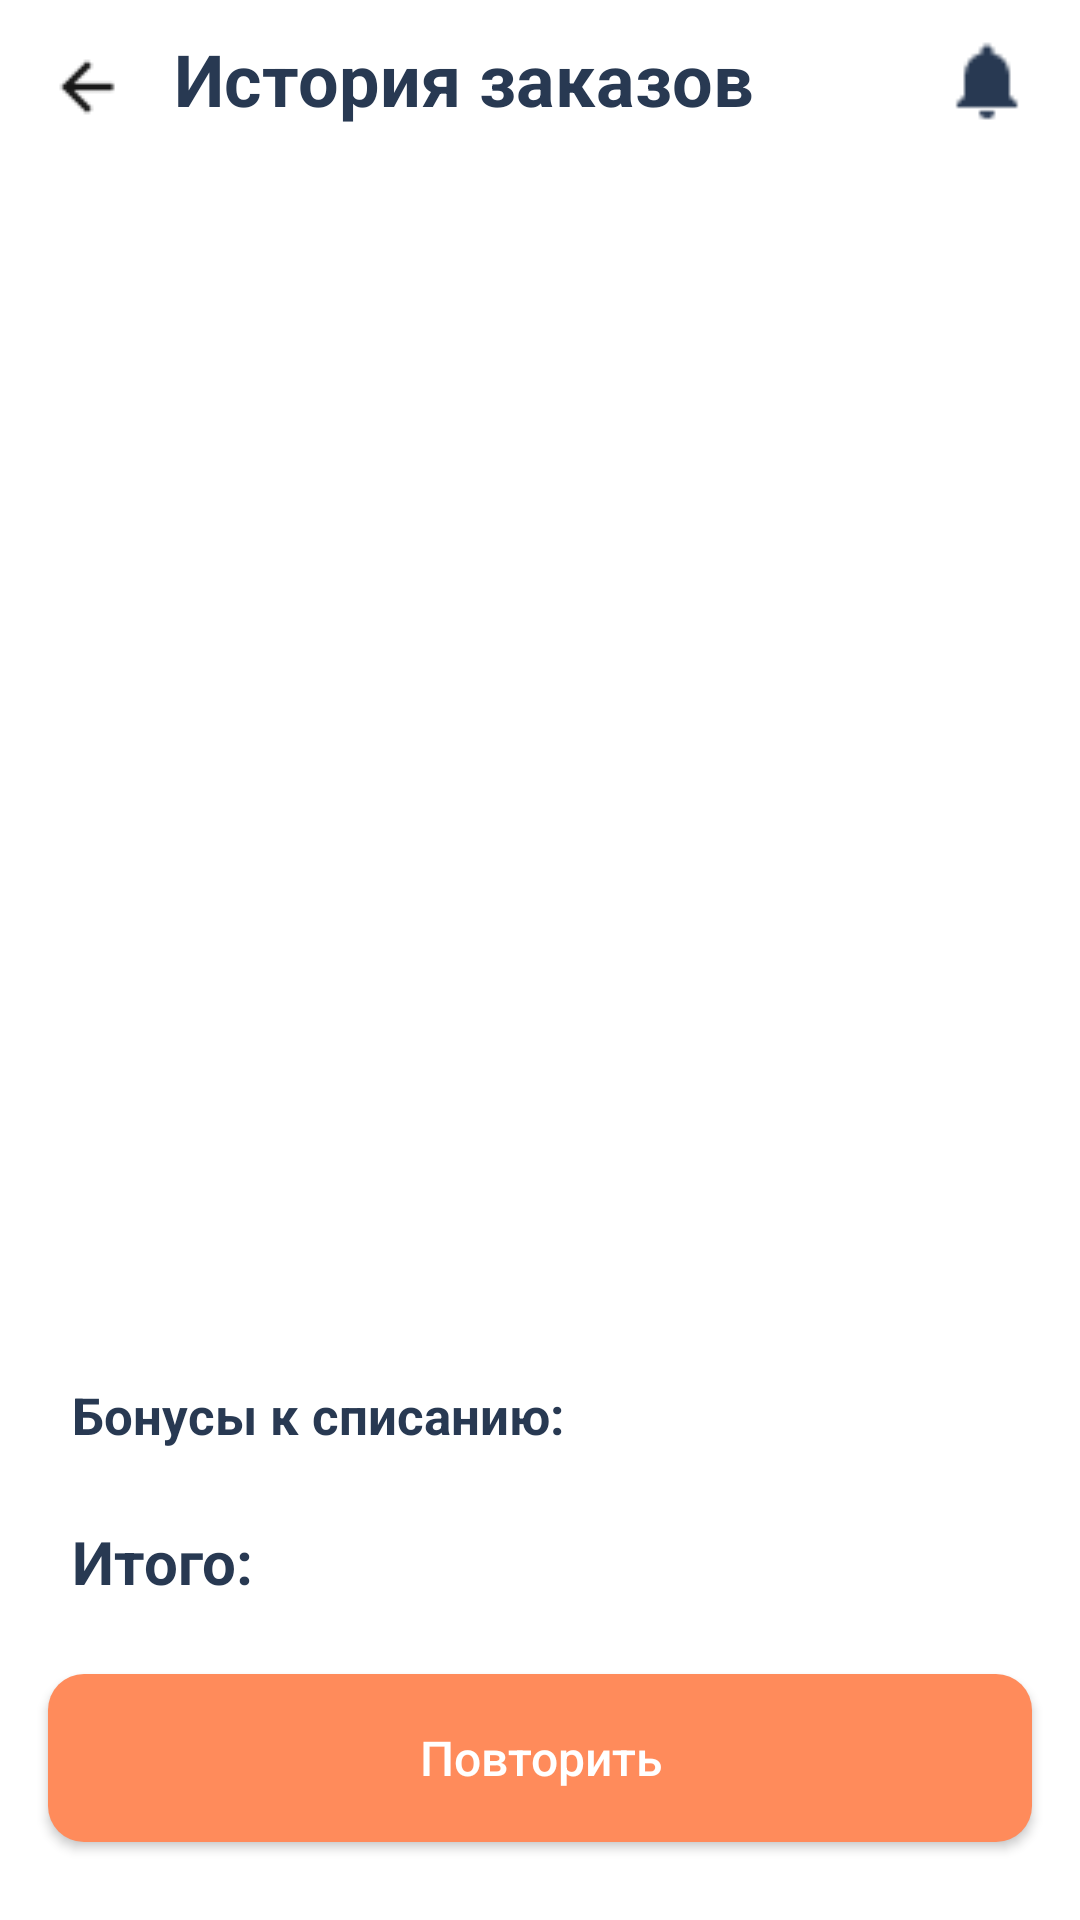

Layout XML and referenced resources for this Android screen:
<!-- AndroidManifest.xml: application theme Base.Theme.ClientNeoCafe -->
<!-- res/layout/fragment_order.xml -->
<?xml version="1.0" encoding="utf-8"?>
<androidx.constraintlayout.widget.ConstraintLayout xmlns:android="http://schemas.android.com/apk/res/android"
    xmlns:tools="http://schemas.android.com/tools"
    android:layout_width="match_parent"
    android:layout_height="match_parent"
    xmlns:app="http://schemas.android.com/apk/res-auto"
    tools:context=".view.user.OrderFragment">

    <ImageView
        android:id="@+id/image_back"
        android:layout_width="26dp"
        android:layout_height="wrap_content"
        android:layout_marginStart="16dp"
        android:layout_marginTop="16dp"
        android:src="@drawable/icn_back"
        app:layout_constraintStart_toStartOf="parent"
        app:layout_constraintTop_toTopOf="parent" />

    <TextView
        android:id="@+id/text_history"
        style="@style/TextTitle"
        android:layout_width="wrap_content"
        android:layout_height="wrap_content"
        android:layout_marginStart="16dp"
        android:layout_marginTop="10dp"
        android:text="@string/text_history"
        app:layout_constraintStart_toEndOf="@+id/image_back"
        app:layout_constraintTop_toTopOf="parent" />

    <ImageView
        android:id="@+id/image_bell"
        android:layout_width="30dp"
        android:layout_height="30dp"
        android:layout_marginTop="12dp"
        android:layout_marginEnd="16dp"
        android:src="@drawable/icn_notif"
        app:layout_constraintEnd_toEndOf="parent"
        app:layout_constraintTop_toTopOf="parent" />

    <TextView
        android:id="@+id/text_name_branches"
        style="@style/TextTitle"
        android:layout_width="wrap_content"
        android:layout_height="wrap_content"
        android:layout_marginTop="20dp"
        android:textSize="25dp"
        android:text=""
        app:layout_constraintStart_toStartOf="@+id/image_back"
        app:layout_constraintTop_toBottomOf="@id/image_back" />

    <androidx.recyclerview.widget.RecyclerView
        android:id="@+id/recycler_order"
        android:layout_width="match_parent"
        android:layout_height="wrap_content"
        android:layout_marginStart="16dp"
        android:layout_marginTop="8dp"
        android:layout_marginEnd="16dp"
        android:layout_marginBottom="16dp"
        app:layout_constraintBottom_toTopOf="@+id/text_bonuses"
        app:layout_constraintEnd_toEndOf="parent"
        app:layout_constraintStart_toStartOf="parent"
        app:layout_constraintTop_toBottomOf="@+id/text_name_branches"
        app:layout_constraintVertical_bias="0.0" />

    <TextView
        android:id="@+id/text_bonuses"
        android:layout_width="wrap_content"
        android:layout_height="wrap_content"
        android:layout_marginStart="24dp"
        android:layout_marginBottom="24dp"
        android:text="@string/text_bonuses_order"
        android:textColor="@color/black_title"
        android:textSize="17sp"
        android:textStyle="bold"
        app:layout_constraintBottom_toTopOf="@+id/text_result"
        app:layout_constraintStart_toStartOf="parent" />


    <TextView
        android:id="@+id/text_amount_bonuses"
        android:layout_width="wrap_content"
        android:layout_height="wrap_content"
        android:layout_marginStart="8dp"
        android:layout_marginBottom="22dp"
        android:text=""
        android:textColor="@color/orange"
        android:textSize="20sp"
        android:textStyle="bold"
        app:layout_constraintBottom_toTopOf="@+id/text_result"
        app:layout_constraintStart_toEndOf="@+id/text_bonuses" />


    <TextView
        android:id="@+id/text_result"
        android:layout_width="wrap_content"
        android:layout_height="wrap_content"
        android:layout_marginStart="24dp"
        android:layout_marginBottom="24dp"
        android:text="Итого:"
        android:textColor="@color/black_title"
        android:textSize="20sp"
        android:textStyle="bold"
        app:layout_constraintBottom_toTopOf="@+id/btn_repeat"
        app:layout_constraintStart_toStartOf="parent" />


    <TextView
        android:id="@+id/text_amount"
        android:layout_width="wrap_content"
        android:layout_height="wrap_content"
        android:layout_marginStart="8dp"
        android:layout_marginBottom="24dp"
        android:text=""
        android:textColor="@color/orange"
        android:textSize="20sp"
        android:textStyle="bold"
        app:layout_constraintBottom_toTopOf="@+id/btn_repeat"
        app:layout_constraintStart_toEndOf="@+id/text_result" />

    <androidx.appcompat.widget.AppCompatButton
        android:id="@+id/btn_repeat"
        android:layout_width="match_parent"
        android:layout_height="56dp"
        android:layout_marginStart="16dp"
        android:layout_marginEnd="16dp"
        android:layout_marginBottom="26dp"
        android:background="@drawable/button_backgr_add"
        android:text="@string/btn_repeat"
        android:textAllCaps="false"
        android:textColor="@color/white"
        android:textSize="16sp"
        app:layout_constraintBottom_toBottomOf="parent"
        app:layout_constraintEnd_toEndOf="parent"
        app:layout_constraintStart_toStartOf="parent" />


</androidx.constraintlayout.widget.ConstraintLayout>
<!-- resources referenced by this layout -->
<resources>
  <color name="black_title">#283952</color>
  <color name="orange">#FF8B5B</color>
  <color name="white">#FFFFFFFF</color>
  <!-- drawable button_backgr_add (drawable) -->
  <?xml version="1.0" encoding="utf-8"?>
  <shape xmlns:android="http://schemas.android.com/apk/res/android"
      android:shape="rectangle">
      <solid android:color="@color/orange"/>
      <corners android:radius="12dp"/>
  
  </shape>
  <!-- drawable icn_back: png bitmap (drawable, 297 bytes) -->
  <!-- drawable icn_notif: png bitmap (drawable, 382 bytes) -->
  <string name="btn_repeat">Повторить</string>
  <string name="text_bonuses_order">Бонусы к списанию:</string>
  <string name="text_history">История заказов</string>
  <style name="TextTitle">
          <item name="android:textSize">24sp</item>
          <item name="android:textStyle">bold</item>
          <item name="android:textColor">@color/black_title</item>
      </style>
  <style name="Base.Theme.ClientNeoCafe" parent="Theme.MaterialComponents.Light.NoActionBar">
          
          
      </style>
</resources>
